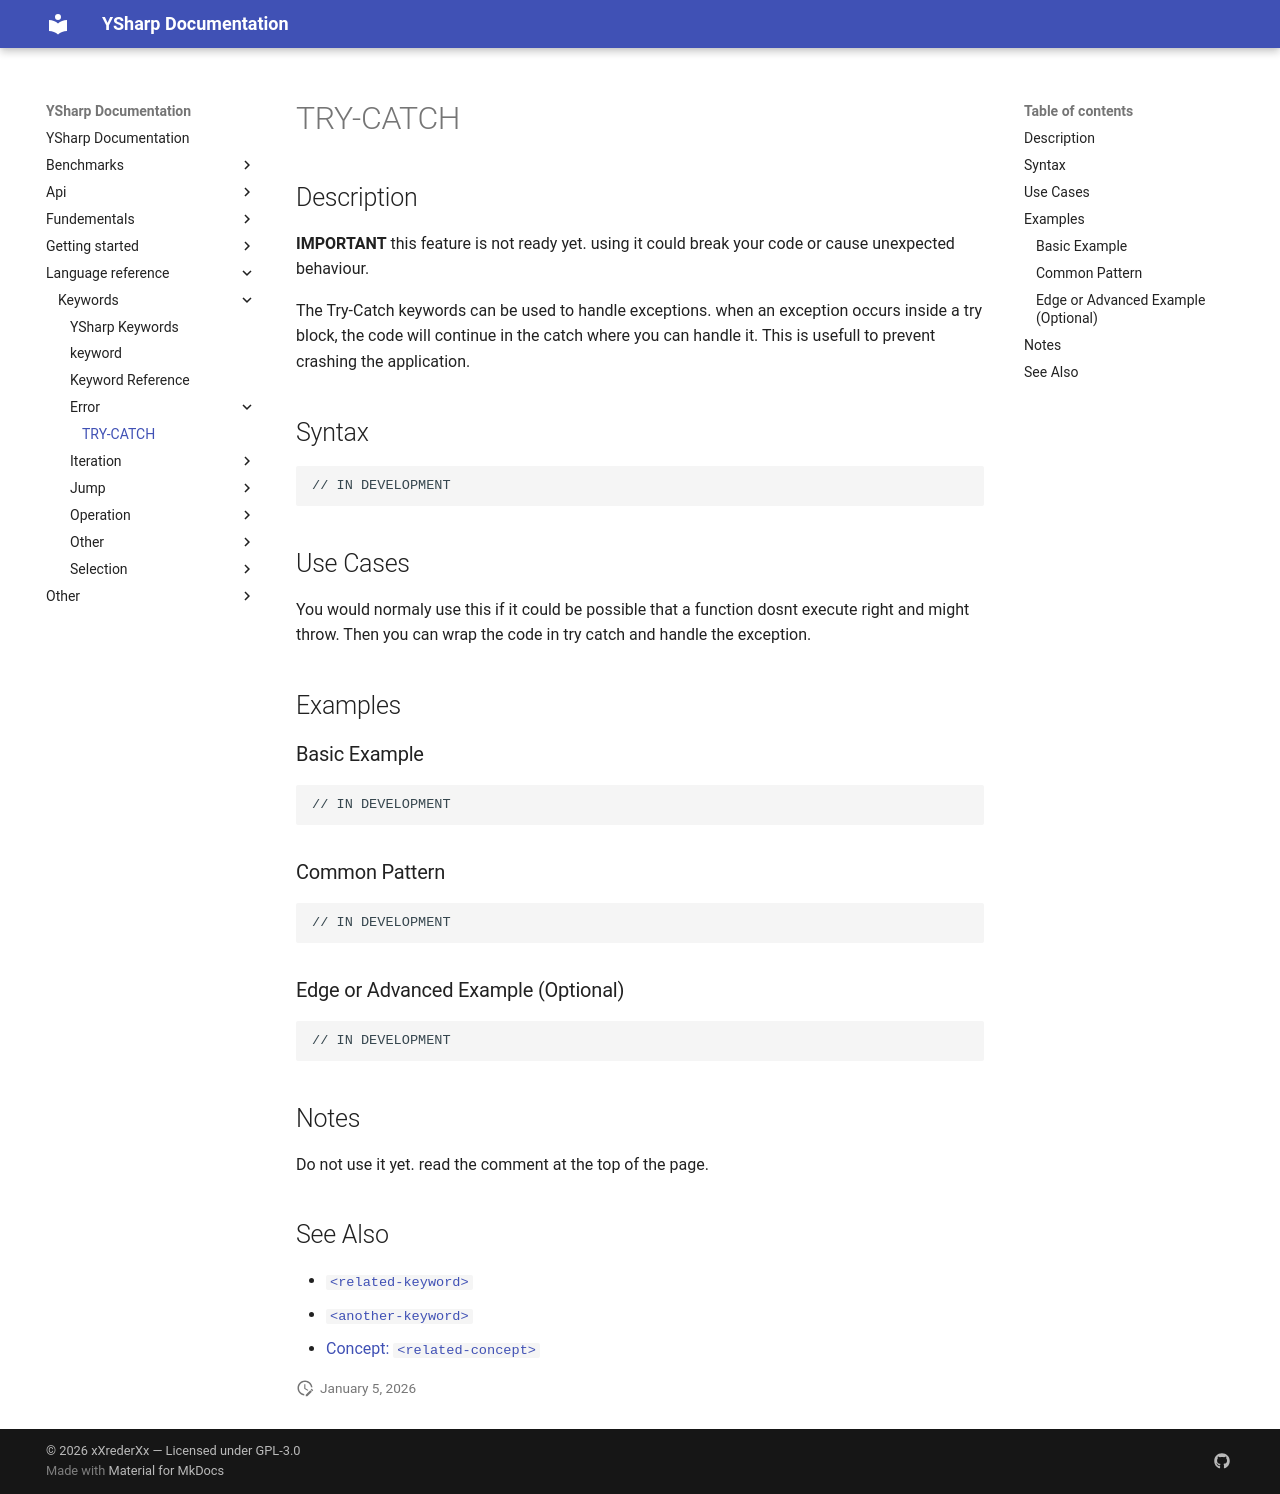

repository: xXrederXx/YSharp · page: language-reference/keywords/error/try-catch/index.html · generator: mkdocs

# TRY-CATCH

## Description

**IMPORTANT** this feature is not ready yet. using it could break your code or cause unexpected behaviour.

The Try-Catch keywords can be used to handle exceptions. when an exception occurs inside a try block, the code will continue in the catch where you can handle it. This is usefull to prevent crashing the application.

## Syntax

```text
// IN DEVELOPMENT
```

## Use Cases

You would normaly use this if it could be possible that a function dosnt execute right and might throw. Then you can wrap the code in try catch and handle the exception.

## Examples

### Basic Example

```ysharp
// IN DEVELOPMENT
```

### Common Pattern

```ysharp
// IN DEVELOPMENT
```

### Edge or Advanced Example (Optional)

```ysharp
// IN DEVELOPMENT
```

## Notes

Do not use it yet. read the comment at the top of the page.

## See Also

* [`<related-keyword>`](./related-keyword.md)
* [`<another-keyword>`](./another-keyword.md)
* [Concept: `<related-concept>`](./related-concept.md)
